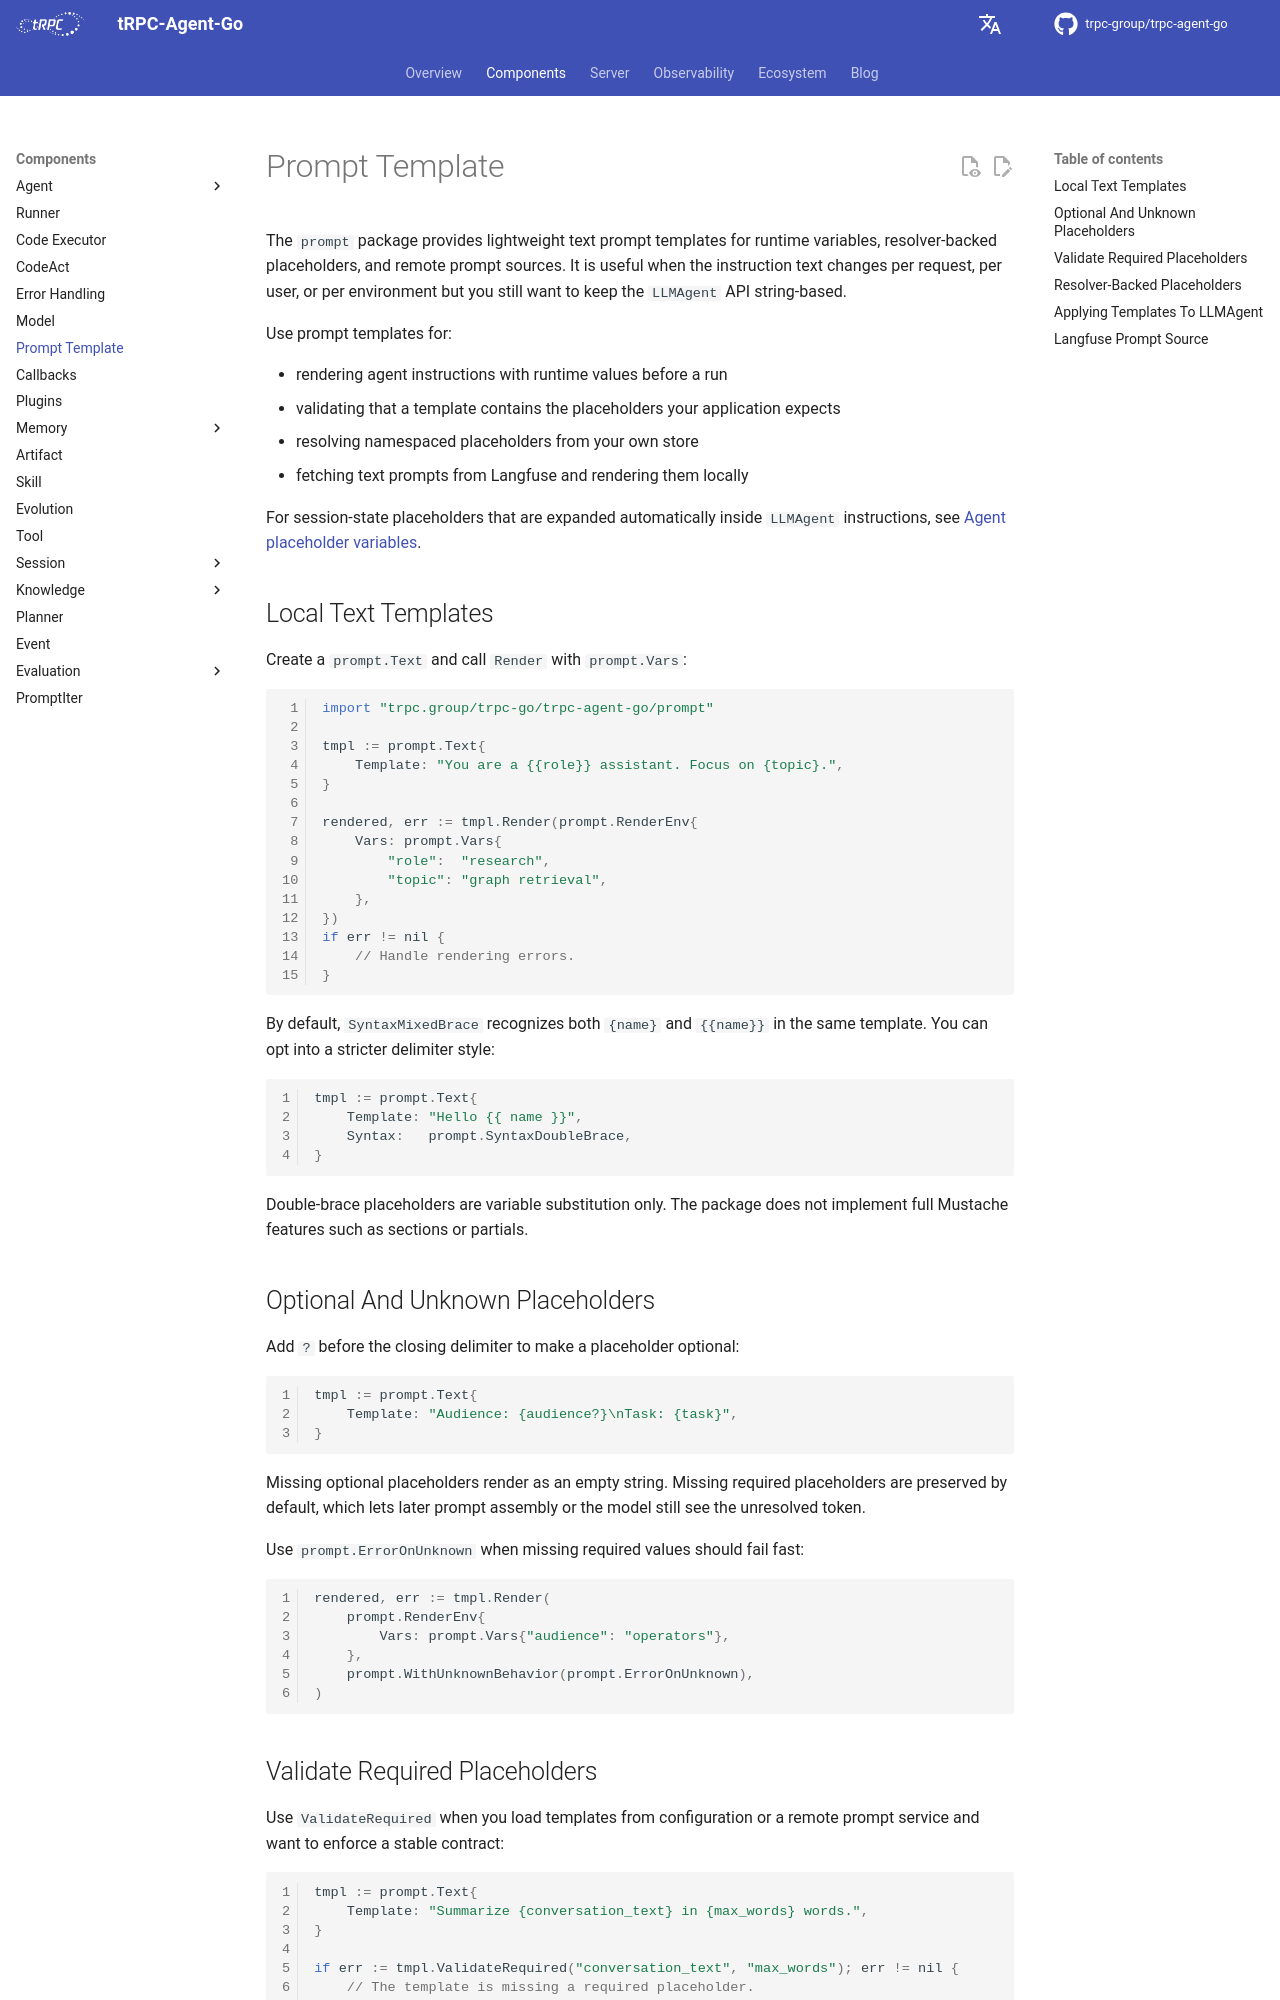

repository: trpc-group/trpc-agent-go · page: prompt/index.html · generator: mkdocs

# Prompt Template

The `prompt` package provides lightweight text prompt templates for runtime
variables, resolver-backed placeholders, and remote prompt sources. It is useful
when the instruction text changes per request, per user, or per environment but
you still want to keep the `LLMAgent` API string-based.

Use prompt templates for:

- rendering agent instructions with runtime values before a run
- validating that a template contains the placeholders your application expects
- resolving namespaced placeholders from your own store
- fetching text prompts from Langfuse and rendering them locally

For session-state placeholders that are expanded automatically inside
`LLMAgent` instructions, see [Agent placeholder variables](./agent.md#placeholder-variables-session-state-injection).

## Local Text Templates

Create a `prompt.Text` and call `Render` with `prompt.Vars`:

```go
import "trpc.group/trpc-go/trpc-agent-go/prompt"

tmpl := prompt.Text{
    Template: "You are a {{role}} assistant. Focus on {topic}.",
}

rendered, err := tmpl.Render(prompt.RenderEnv{
    Vars: prompt.Vars{
        "role":  "research",
        "topic": "graph retrieval",
    },
})
if err != nil {
    // Handle rendering errors.
}
```

By default, `SyntaxMixedBrace` recognizes both `{name}` and `{{name}}` in the
same template. You can opt into a stricter delimiter style:

```go
tmpl := prompt.Text{
    Template: "Hello {{ name }}",
    Syntax:   prompt.SyntaxDoubleBrace,
}
```

Double-brace placeholders are variable substitution only. The package does not
implement full Mustache features such as sections or partials.

## Optional And Unknown Placeholders

Add `?` before the closing delimiter to make a placeholder optional:

```go
tmpl := prompt.Text{
    Template: "Audience: {audience?}\nTask: {task}",
}
```

Missing optional placeholders render as an empty string. Missing required
placeholders are preserved by default, which lets later prompt assembly or the
model still see the unresolved token.

Use `prompt.ErrorOnUnknown` when missing required values should fail fast:

```go
rendered, err := tmpl.Render(
    prompt.RenderEnv{
        Vars: prompt.Vars{"audience": "operators"},
    },
    prompt.WithUnknownBehavior(prompt.ErrorOnUnknown),
)
```
